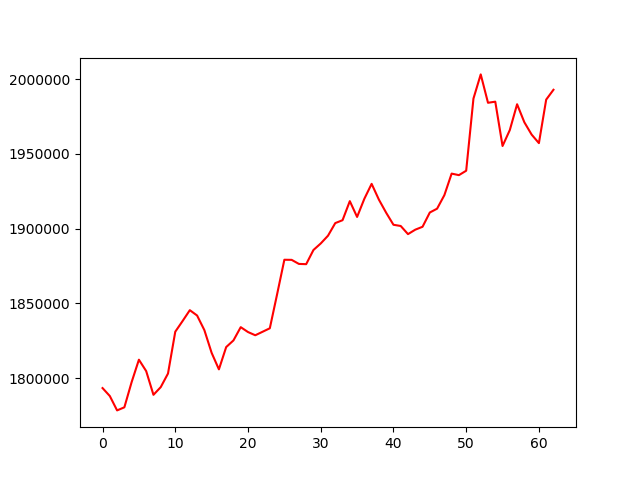

The table this chart was drawn from, first rows:
, 0
0, 1793361
1, 1788042
2, 1778434
3, 1780500
4, 1797363
5, 1812341
6, 1804722
7, 1788852
8, 1793992
9, 1803087
10, 1831059
11, 1838160
12, 1845455
13, 1841889
14, 1832120
15, 1816919
16, 1805879
17, 1820775
18, 1825237
19, 1834094
20, 1830831
21, 1828682
22, 1831008
23, 1833350
24, 1856042
25, 1879173
26, 1879109
27, 1876390
28, 1876226
29, 1885702
30, 1890064
31, 1895256
32, 1903693
33, 1905622
34, 1918372
35, 1907807
36, 1919974
37, 1929935
38, 1919358
39, 1910594
40, 1902566
41, 1901751
42, 1896313
43, 1899290
44, 1901229
45, 1910771
46, 1913334
47, 1922366
48, 1936784
49, 1935758
50, 1938705
51, 1986953
52, 2003125
53, 1984148
54, 1984888
55, 1955247
56, 1965918
57, 1983163
58, 1971096
59, 1962872
... 3 more rows
